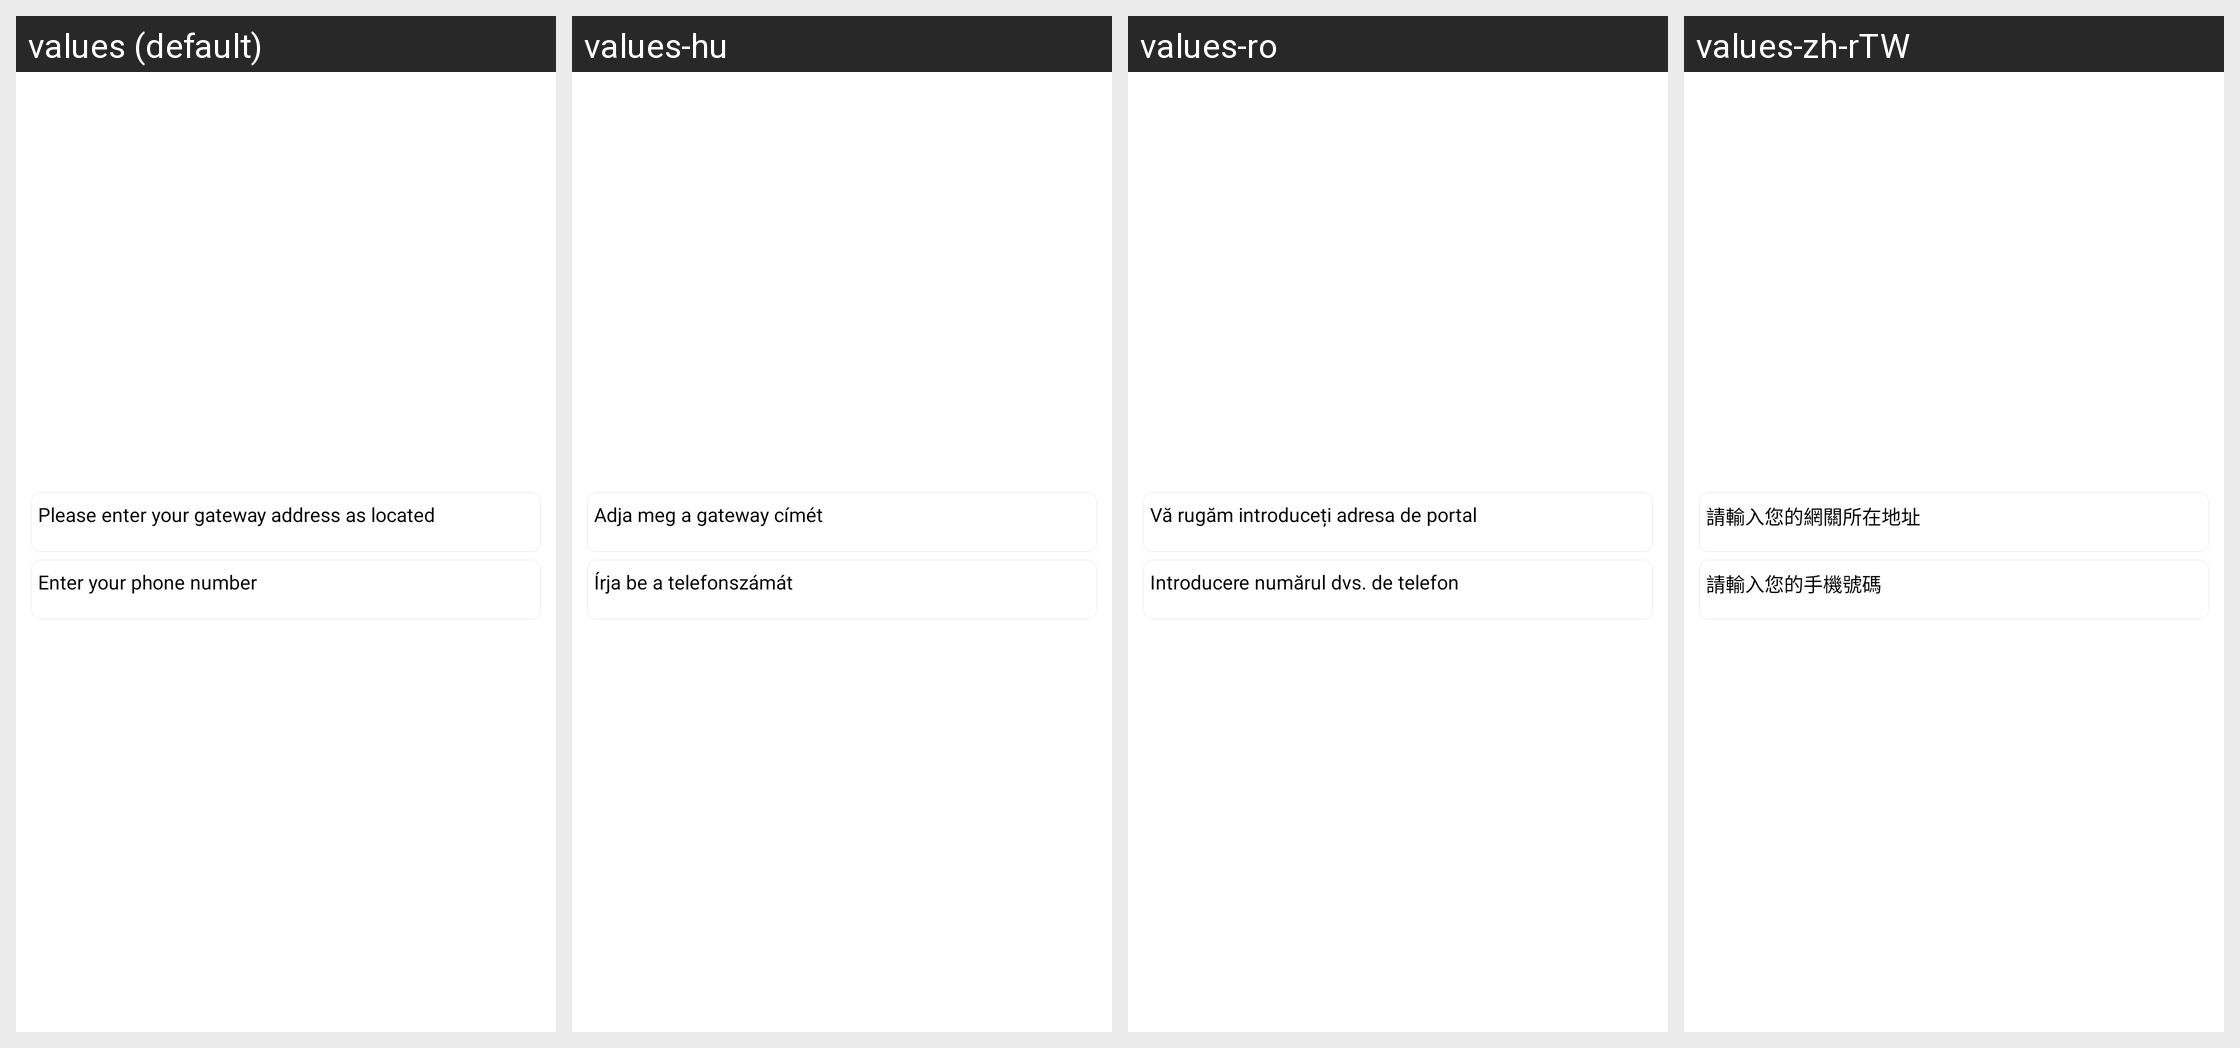

Strings drawn on this Android screen and how each of the app's shown locales translates them:
Android screen res/layout/setting_permission_manager_phone_adress.xml rendered under 4 locales, left to right: values (default), values-hu, values-ro, values-zh-rTW. Device: Nexus 5 (rendered at 1080×1920; each locale shown at half size, 540×960, under a caption strip naming it); theme WLTheme.
Other locales in the repository, not shown: values-cs, values-de, values-es, values-fa, values-iw-rIL, values-ko, values-pl, values-pt, values-ru, values-tr-rTR, values-vi, values-zh-rCN.
Strings drawn on this screen, with the default value and each locale's value (text and hints the layout hard-codes, and strings that could not be matched under every locale, appear in the picture but are not listed):

gateway_timeZone_setting_permission_manager_adress
  values: Please enter your gateway address as located
  values-hu: Adja meg a gateway címét
  values-ro: Vă rugăm introduceți adresa de portal
  values-zh-rTW: 請輸入您的網關所在地址

gateway_timeZone_setting_permission_manager_phone
  values: Enter your phone number
  values-hu: Írja be a telefonszámát
  values-ro: Introducere numărul dvs. de telefon
  values-zh-rTW: 請輸入您的手機號碼
